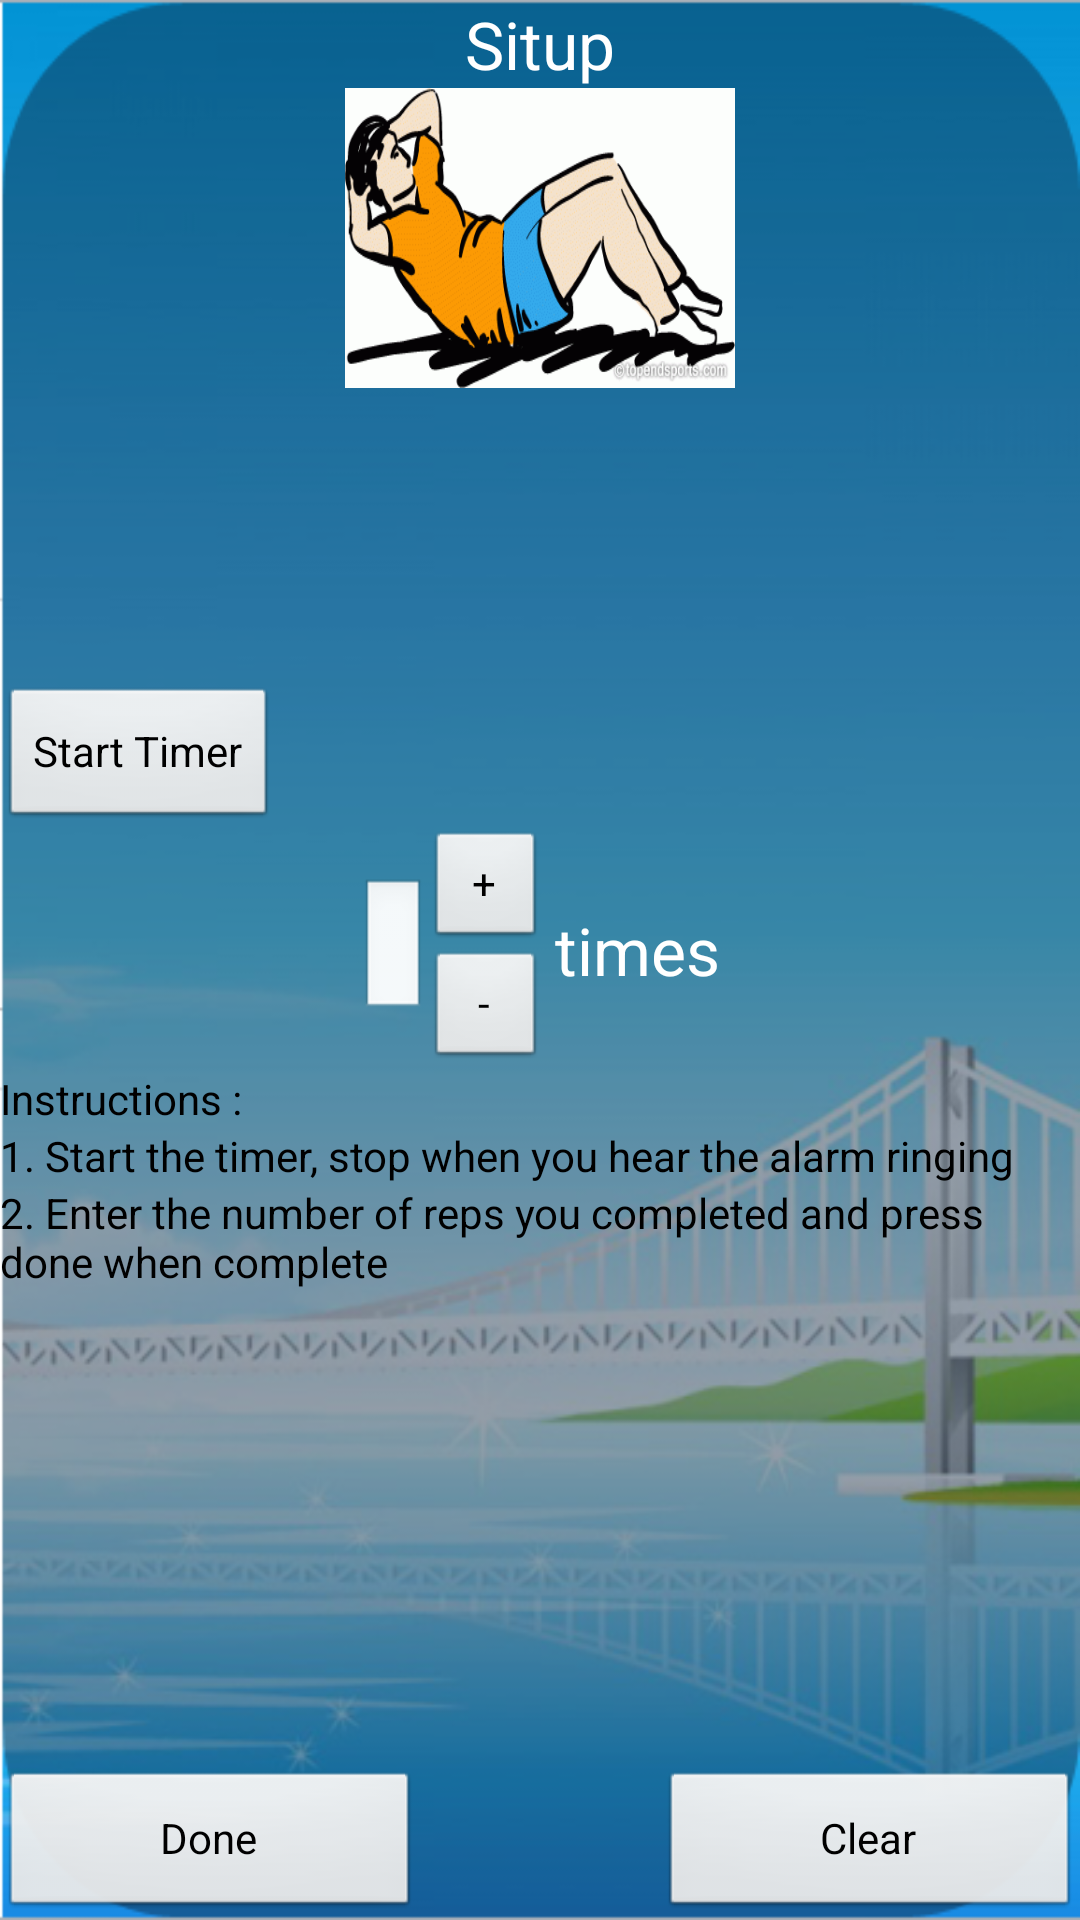

Here is an Android app screen rendered from its layout file. Give the layout XML and the strings, colors and styles it references.
<!-- AndroidManifest.xml: application theme android:Theme.NoTitleBar -->
<!-- res/layout/situp.xml -->
<?xml version="1.0" encoding="utf-8"?>
<LinearLayout
  xmlns:android="http://schemas.android.com/apk/res/android"
  android:orientation="vertical"
  android:layout_width="match_parent"
  android:layout_height="match_parent"
  android:background="@drawable/bckgrd">
    <RelativeLayout android:id="@+id/relativeLayout1" android:layout_width="match_parent" android:layout_height="match_parent">
        <RelativeLayout android:id="@+id/relativeLayout2" android:layout_height="wrap_content" android:layout_alignParentBottom="true" android:layout_width="match_parent">

            <Button
                android:id="@+id/suDone"
                android:layout_width="140dp"
                android:layout_height="50dp"
                android:text="Done" >
</Button>

            <Button
                android:id="@+id/suCancel"
                android:layout_width="140dp"
                android:layout_height="50dp"
                android:layout_alignParentRight="true"
                android:text="Clear" />

        </RelativeLayout>
        <LinearLayout android:id="@+id/linearLayout3" android:layout_height="wrap_content" android:orientation="vertical" android:layout_centerVertical="true" android:layout_width="match_parent">
           <TextView 
                android:id="@+id/tvSURemainTime"
                android:layout_width="wrap_content"
                android:layout_height="wrap_content"/>
            <Button
                android:id="@+id/suCountDownBtn"
            	android:layout_width="wrap_content"
            	android:layout_height="wrap_content"
            	android:text="Start Timer"	/> 

            <LinearLayout android:id="@+id/linearLayout1" android:weightSum="1" android:layout_height="wrap_content" android:orientation="horizontal" android:layout_width="wrap_content" android:layout_gravity="center">

                <EditText
                    android:id="@+id/suET"
                    android:layout_width="wrap_content"
                    android:layout_height="wrap_content"
                    android:layout_gravity="center|center_horizontal"
                    android:inputType="number"
                    android:maxLength="2"/>
				
                <LinearLayout android:orientation="vertical" android:id="@+id/linearLayout4" android:weightSum="1" android:layout_width="43dp" android:layout_height="wrap_content">
                    <Button android:layout_width="40dp" android:text="+" android:id="@+id/sitUpPlus" android:layout_height="40dp" ></Button>
                    <Button android:layout_width="40dp" android:text="-" android:id="@+id/sitUpMinus" android:layout_height="40dp" ></Button>
                </LinearLayout>
                
                
                <TextView android:id="@+id/textView2" android:layout_height="fill_parent" android:textAppearance="?android:attr/textAppearanceLarge" android:layout_weight="0.2" android:text="times" android:gravity="center_vertical" android:layout_width="wrap_content"/>
            </LinearLayout>
            <TextView android:textColor="@android:color/black" android:text="Instructions :" android:id="@+id/textView4" android:layout_width="wrap_content" android:layout_height="wrap_content"></TextView>
            <TextView android:textColor="@android:color/black" android:text="1. Start the timer, stop when you hear the alarm ringing" android:id="@+id/textView5" android:layout_width="wrap_content" android:layout_height="wrap_content"/>
            <TextView android:textColor="@android:color/black" android:text="2. Enter the number of reps you completed and press done when complete" android:id="@+id/textView5" android:layout_width="wrap_content" android:layout_height="wrap_content"/>
		 </LinearLayout>
        <LinearLayout android:id="@+id/linearLayout2" android:layout_height="wrap_content" android:layout_width="match_parent" android:orientation="vertical" android:layout_alignParentTop="true" android:layout_alignParentLeft="true">
            <TextView android:textAppearance="?android:attr/textAppearanceLarge" android:layout_width="wrap_content" android:layout_height="wrap_content" android:text="Situp" android:id="@+id/textView1" android:layout_gravity="center"/>
            <TextView android:layout_width="130dp" android:layout_height="100dp" android:id="@+id/textView3" android:layout_gravity="center" android:background="@drawable/situp"/>
        </LinearLayout>
        
        
        
        
    </RelativeLayout>
    
</LinearLayout>
<!-- resources referenced by this layout -->
<resources>
  <!-- drawable bckgrd: png bitmap (drawable, 174595 bytes) -->
  <!-- drawable situp: gif bitmap (drawable-mdpi, 14369 bytes) -->
</resources>
